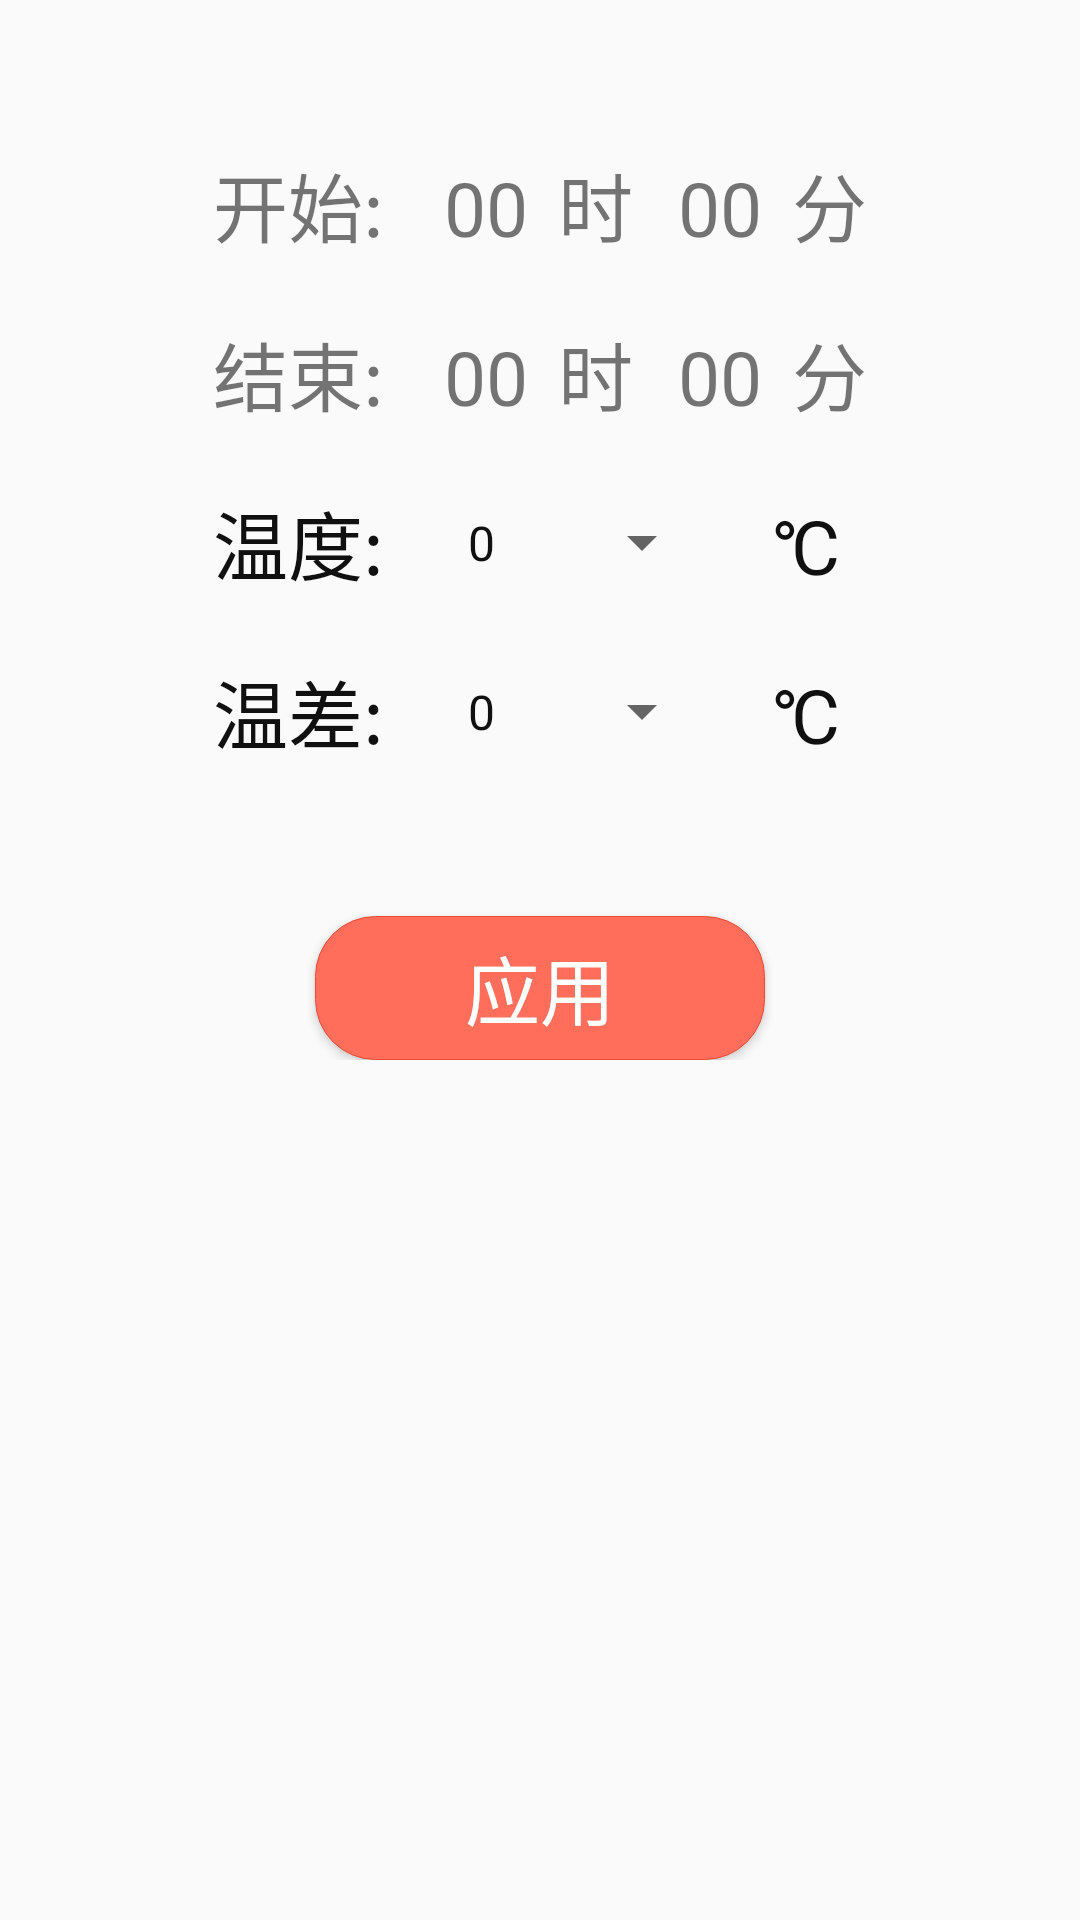

Produce the Android XML layout that renders to this screen, including the resource entries it uses.
<!-- AndroidManifest.xml: application theme AppTheme -->
<!-- res/layout/fragment_auto_model.xml -->
<?xml version="1.0" encoding="utf-8"?>
<LinearLayout xmlns:android="http://schemas.android.com/apk/res/android"
    android:layout_width="match_parent"
    android:layout_height="match_parent"
    android:orientation="vertical"
    android:gravity="center_horizontal"
    android:paddingTop="50dp">


    <LinearLayout
        android:layout_width="wrap_content"
        android:layout_height="wrap_content"
        android:orientation="vertical">
    <LinearLayout
        android:layout_width="wrap_content"
        android:layout_height="wrap_content">

        <TextView
            android:layout_width="wrap_content"
            android:layout_height="wrap_content"
            android:text="开始:"
            android:textSize="@dimen/big_text_size" />

        <TextView
            android:layout_width="wrap_content"
            android:layout_height="wrap_content"
            android:layout_marginLeft="20dp"
            android:layout_marginRight="10dp"
            android:text="00"
            android:textSize="@dimen/big_text_size" />

        <TextView
            android:layout_width="wrap_content"
            android:layout_height="wrap_content"
            android:text="时"
            android:textSize="@dimen/big_text_size" />

        <TextView
            android:layout_width="wrap_content"
            android:layout_height="wrap_content"
            android:layout_marginLeft="15dp"
            android:layout_marginRight="10dp"
            android:text="00"
            android:textSize="@dimen/big_text_size" />

        <TextView
            android:layout_width="wrap_content"
            android:layout_height="wrap_content"
            android:text="分"
            android:textSize="@dimen/big_text_size" />

    </LinearLayout>

    <LinearLayout
        android:layout_width="wrap_content"
        android:layout_height="wrap_content"
        android:layout_marginTop="20dp">

        <TextView
            android:layout_width="wrap_content"
            android:layout_height="wrap_content"
            android:text="结束:"
            android:textSize="@dimen/big_text_size" />

        <TextView
            android:layout_width="wrap_content"
            android:layout_height="wrap_content"
            android:layout_marginLeft="20dp"
            android:layout_marginRight="10dp"
            android:text="00"
            android:textSize="@dimen/big_text_size" />

        <TextView
            android:layout_width="wrap_content"
            android:layout_height="wrap_content"
            android:text="时"
            android:textSize="@dimen/big_text_size" />

        <TextView
            android:layout_width="wrap_content"
            android:layout_height="wrap_content"
            android:layout_marginLeft="15dp"
            android:layout_marginRight="10dp"
            android:text="00"
            android:textSize="@dimen/big_text_size" />

        <TextView
            android:layout_width="wrap_content"
            android:layout_height="wrap_content"
            android:text="分"
            android:textSize="@dimen/big_text_size" />

    </LinearLayout>

    <LinearLayout
        android:layout_width="wrap_content"
        android:layout_height="wrap_content"
        android:layout_marginTop="20dp">

        <TextView
            android:layout_width="wrap_content"
            android:layout_height="wrap_content"
            android:text="温度:"
            android:textColor="@color/text_black"
            android:textSize="@dimen/big_text_size" />

        <Spinner
            android:id="@+id/temperature_picker"
            android:layout_width="90dp"
            android:layout_height="match_parent"
            android:layout_marginLeft="20dp"
            android:entries="@array/tempare_select" />

        <TextView
            android:layout_width="wrap_content"
            android:layout_height="wrap_content"
            android:layout_marginLeft="20dp"
            android:text="℃"
            android:textColor="@color/text_black"
            android:textSize="@dimen/big_text_size" />

    </LinearLayout>

    <LinearLayout
        android:layout_width="wrap_content"
        android:layout_height="wrap_content"
        android:layout_marginTop="20dp">

        <TextView
            android:layout_width="wrap_content"
            android:layout_height="wrap_content"
            android:text="温差:"
            android:textColor="@color/text_black"
            android:textSize="@dimen/big_text_size" />

        <Spinner
            android:id="@+id/temper_differ_picker"
            android:layout_width="90dp"
            android:layout_height="match_parent"
            android:layout_marginLeft="20dp"
            android:entries="@array/temp_differ_select" />

        <TextView
            android:layout_width="wrap_content"
            android:layout_height="wrap_content"
            android:layout_marginLeft="20dp"
            android:text="℃"
            android:textColor="@color/text_black"
            android:textSize="@dimen/big_text_size" />

    </LinearLayout>

    
    
    
    

    
    
    
    
    
    

    
    
    
    
    
    

    
    
    
    
    
    
    

    

    <Button
        android:id="@+id/auto_mode_apply"
        android:layout_width="@dimen/small_btn_width"
        android:layout_height="wrap_content"
        android:layout_gravity="center"
        android:layout_marginTop="50dp"
        android:background="@drawable/btn_border"
        android:text="应用"
        android:textColor="@color/white"
        android:textSize="@dimen/btn_text" />

</LinearLayout>

</LinearLayout>
<!-- resources referenced by this layout -->
<resources>
  <string-array name="power_select">
          <item>1</item>
          <item>2</item>
          <item>3</item>
      </string-array>
  <string-array name="temp_differ_select">
          <item>0</item>
          <item>1</item>
          <item>2</item>
          <item>3</item>
          <item>4</item>
          <item>5</item>
          <item>6</item>
          <item>7</item>
          <item>8</item>
          <item>9</item>
          <item>10</item>
      </string-array>
  <color name="text_black">#101010</color>
  <color name="white">#fff</color>
  <dimen name="big_text_size">25sp</dimen>
  <dimen name="btn_text">25sp</dimen>
  <dimen name="small_btn_width">150dp</dimen>
  <!-- drawable btn_border (drawable-v24) -->
  <?xml version="1.0" encoding="utf-8"?>
  <selector xmlns:android="http://schemas.android.com/apk/res/android">
      
      
      
      
      
      
      
      <item>
          <shape android:shape="rectangle">
              <stroke android:width="1px" android:color="@color/btn_border" />
              <corners android:radius="20dp" />
              <solid android:color="@color/btn_background" />
          </shape>
      </item>
  </selector>
  <style name="AppTheme" parent="Theme.AppCompat.Light.DarkActionBar">
          
          <item name="colorPrimary">@color/colorPrimary</item>
          <item name="colorPrimaryDark">@color/colorPrimaryDark</item>
          <item name="colorAccent">@color/text_black</item>
          <item name="android:textColorPrimary">@color/text_black</item>
          <item name="android:windowFullscreen">false</item>
          <item name="android:windowNoTitle">true</item>
      </style>
  <color name="btn_border">#EC4A33</color>
  <color name="btn_background">#FF6E5B</color>
  <color name="colorPrimary">#444444</color>
  <color name="colorPrimaryDark">#444444</color>
</resources>
